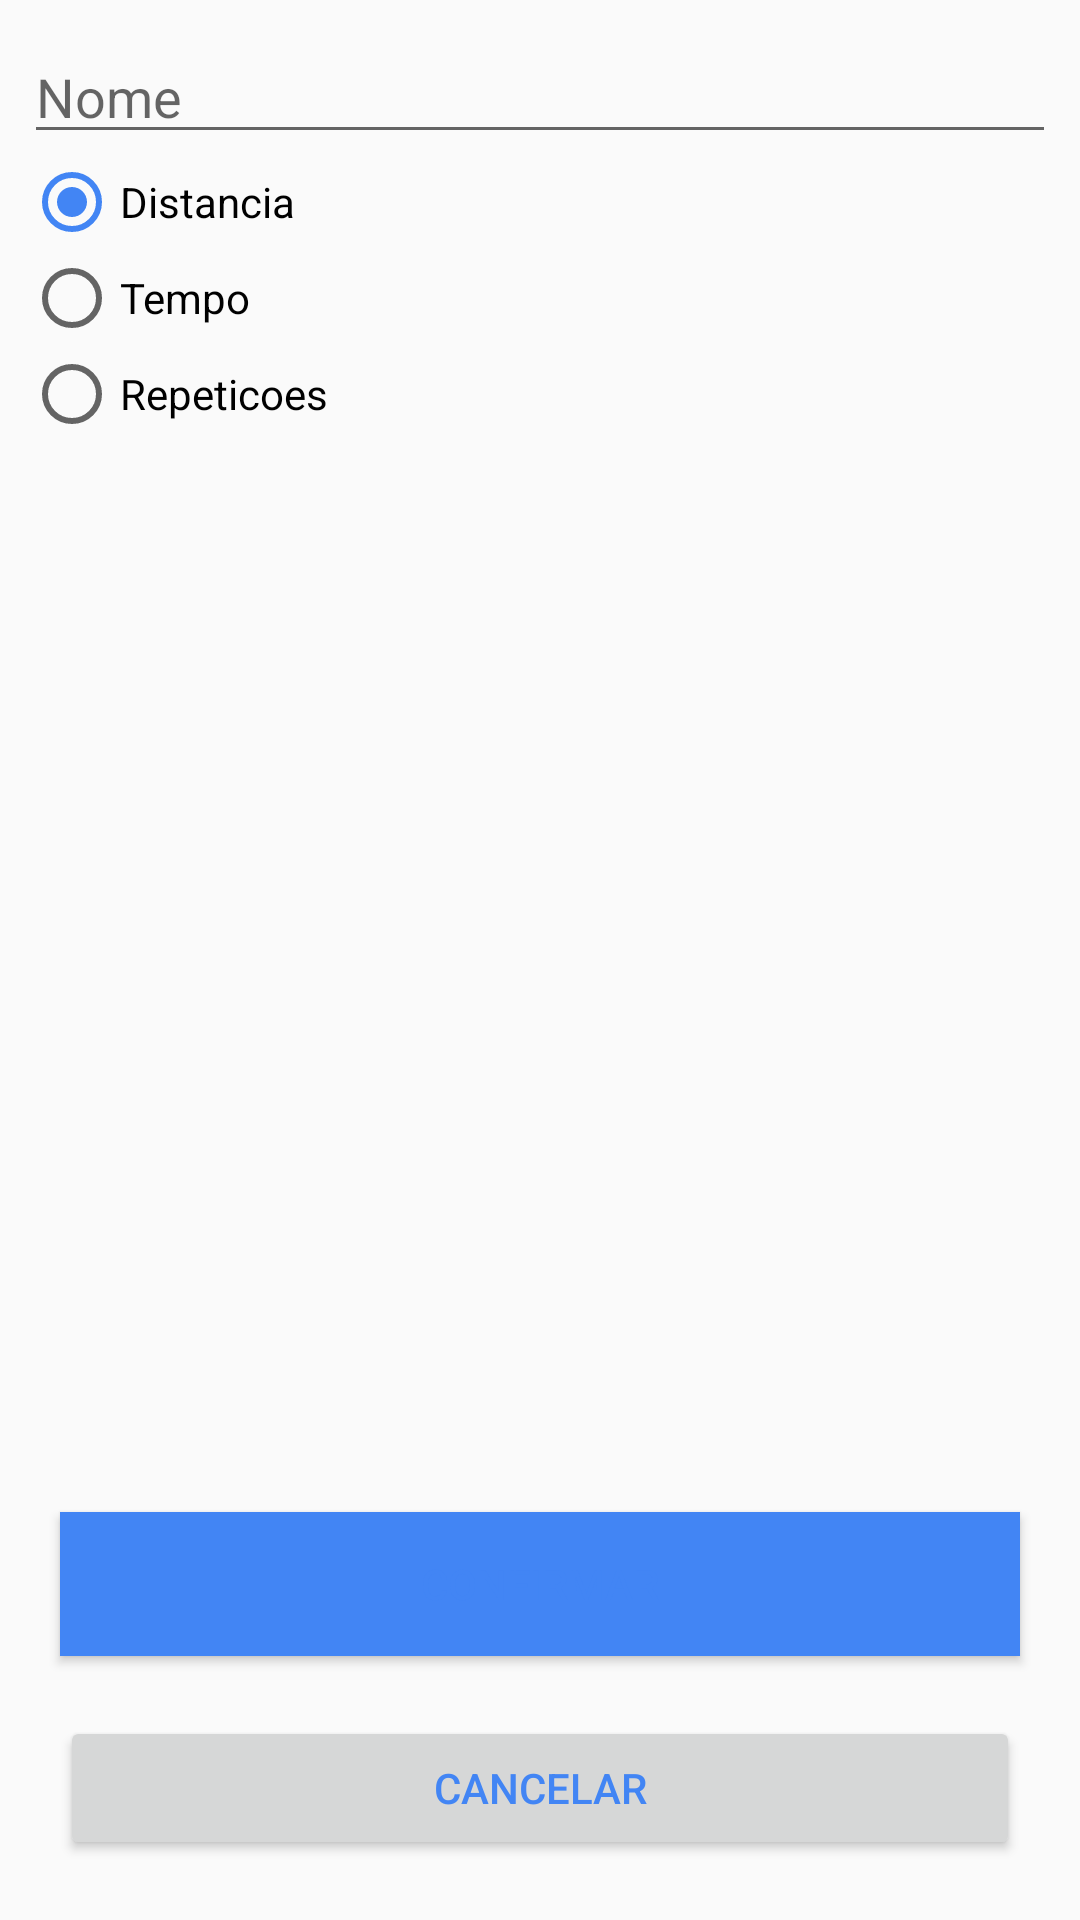

Android layout source for this screen:
<!-- AndroidManifest.xml: application theme AppTheme -->
<!-- res/layout/activity_add_hgtest.xml -->
<?xml version="1.0" encoding="utf-8"?>
<android.support.constraint.ConstraintLayout xmlns:android="http://schemas.android.com/apk/res/android"
    xmlns:app="http://schemas.android.com/apk/res-auto"
    xmlns:tools="http://schemas.android.com/tools"
    android:layout_width="match_parent"
    android:layout_height="match_parent"
    tools:context=".ui.AddHGTestActivity">

    <EditText
        android:id="@+id/nameText"
        android:layout_width="0dp"
        android:layout_height="wrap_content"
        android:layout_marginEnd="8dp"
        android:layout_marginStart="8dp"
        android:layout_marginTop="10dp"
        android:ems="10"
        android:hint="Nome"
        android:inputType="textPersonName"
        app:layout_constraintEnd_toEndOf="parent"
        app:layout_constraintStart_toStartOf="parent"
        app:layout_constraintTop_toTopOf="parent" />

    <RadioGroup
        android:id="@+id/typeGroup"
        android:layout_width="0dp"
        android:layout_height="wrap_content"
        android:layout_marginEnd="8dp"
        android:layout_marginStart="8dp"
        app:layout_constraintEnd_toEndOf="parent"
        app:layout_constraintStart_toStartOf="parent"
        app:layout_constraintTop_toBottomOf="@+id/nameText"
        android:checkedButton="@+id/distancia">

        <RadioButton
            android:id="@+id/distancia"
            android:layout_width="wrap_content"
            android:layout_height="wrap_content"
            android:layout_weight="1"
            android:text="Distancia" />

        <RadioButton
            android:id="@+id/radioTempo"
            android:layout_width="wrap_content"
            android:layout_height="wrap_content"
            android:layout_weight="1"
            android:text="Tempo" />

        <RadioButton
            android:id="@+id/radioRepeticoes"
            android:layout_width="wrap_content"
            android:layout_height="wrap_content"
            android:layout_weight="1"
            android:text="Repeticoes" />
    </RadioGroup>

    <Button
        android:id="@+id/confirmarAdd"
        android:layout_width="0dp"
        android:layout_height="wrap_content"
        android:layout_marginBottom="20dp"
        android:layout_marginEnd="20dp"
        android:layout_marginStart="20dp"
        android:background="@color/primary"
        android:text="Confirmar"
        app:layout_constraintBottom_toTopOf="@+id/cancel2"
        app:layout_constraintEnd_toEndOf="parent"
        app:layout_constraintHorizontal_bias="0.0"
        app:layout_constraintStart_toStartOf="parent" />

    <Button
        android:id="@+id/cancel2"
        android:layout_width="0dp"
        android:layout_height="wrap_content"
        android:layout_marginBottom="20dp"
        android:layout_marginEnd="20dp"
        android:layout_marginStart="20dp"
        android:text="Cancelar"
        app:layout_constraintBottom_toBottomOf="parent"
        app:layout_constraintEnd_toEndOf="parent"
        app:layout_constraintStart_toStartOf="parent" />

</android.support.constraint.ConstraintLayout>
<!-- resources referenced by this layout -->
<resources>
  <color name="primary">#4285F4</color>
  <style name="AppTheme" parent="AppTheme.Base">
          <item name="windowActionBar">false</item>
          <item name="windowNoTitle">true</item>
          <item name="android:textColorPrimary">@color/primary</item>
      </style>
  <style name="AppTheme.Base" parent="Theme.AppCompat.Light.DarkActionBar">
          <item name="colorPrimary">@color/primary</item>
          <item name="colorPrimaryDark">@color/primary</item>
          <item name="colorAccent">@color/primary</item>
      </style>
</resources>
